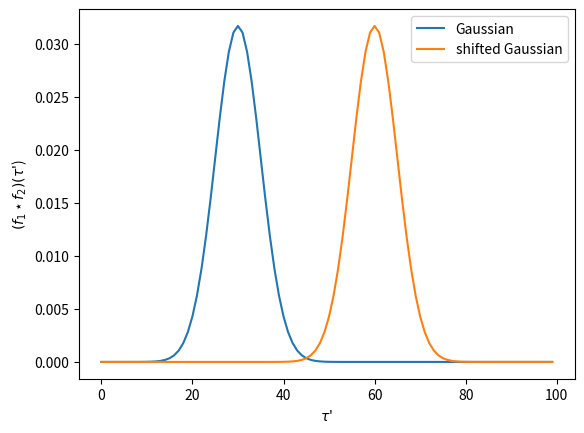

Here is the Python script that generated this plot:
import numpy as np
from matplotlib import pyplot as plt

def fft_shift(arr, shift):
    # according to the convolution theorem, we can
    # write the convolution of two functions conv(f, g)
    # as the inverse fourier transrom of the product of 
    # their respective fourier transforms, like 
    # h(t) = conv(f, g)(t) = IFT(F*G)
    g = np.zeros(len(arr))
    g[shift] = 1
    arr_ft = np.fft.fft(arr)
    g_ft = np.fft.fft(g)
    return np.fft.ifft(arr_ft*g_ft)

def correlation(f, g):
    # the correlation f°g can be computed with the
    # fourier transforms of f and g
    dft_f = np.fft.fft(f)
    dft_g = np.fft.fft(g)
    return np.fft.ifft(dft_f*np.conj(dft_g))

x = np.arange(0, 100)
sigma = 5
x0 = 30
y = (1/sigma*np.sqrt(2*np.pi))**5*np.exp(-0.5*((x - x0)/sigma)**2)
shift = 30
y_shift = fft_shift(y, shift)


plt.plot(x, y, label='Gaussian')
plt.plot(x, y_shift, label='shifted Gaussian')

# plt.plot(x, correlation(y, y), label='autocorrelation')
# plt.plot(x, correlation(y, y_shift), label=f'cross-correlation - shift {shift}')
plt.legend()
plt.xlabel(r'$\tau$' + "\'")
plt.ylabel(r'$(f_1\star f_2)(\tau$' + "\')")
plt.savefig(f'corr_gauss_{shift}.jpg', dpi=300)